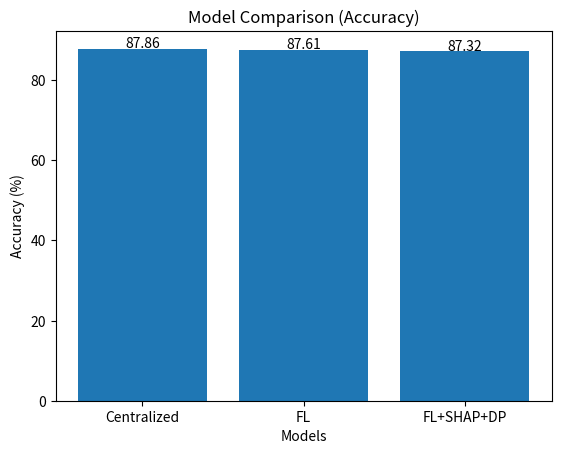
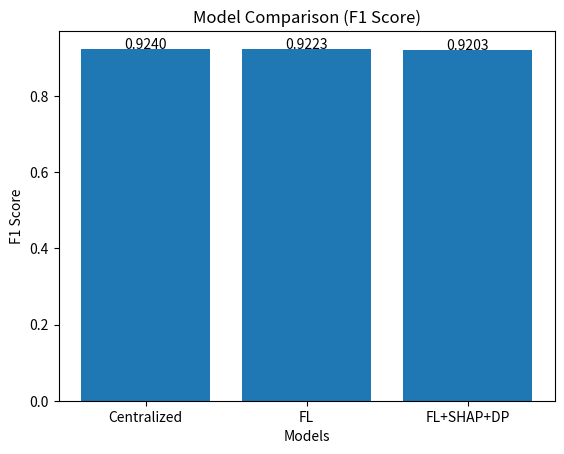

The script that saved these images, in order:
import matplotlib.pyplot as plt

# ==============================
# YOUR FINAL RESULTS
# ==============================
models = ["Centralized", "FL", "FL+SHAP+DP"]
accuracy = [87.86, 87.61, 87.32]
f1_scores = [0.9240, 0.9223, 0.9203]

# ==============================
# ACCURACY BAR GRAPH
# ==============================
plt.figure()

plt.bar(models, accuracy)
plt.title("Model Comparison (Accuracy)")
plt.xlabel("Models")
plt.ylabel("Accuracy (%)")

for i, v in enumerate(accuracy):
    plt.text(i, v + 0.2, f"{v:.2f}", ha='center')

plt.show()

# ==============================
# F1 SCORE GRAPH
# ==============================
plt.figure()

plt.bar(models, f1_scores)
plt.title("Model Comparison (F1 Score)")
plt.xlabel("Models")
plt.ylabel("F1 Score")

for i, v in enumerate(f1_scores):
    plt.text(i, v + 0.001, f"{v:.4f}", ha='center')

plt.show()
